The GitHub repository suryaandh/cnn-resnet50 contains a labelled image folder "endek_bali" with 3 categories: fauna motif, flora motif, gringsing motif. Examples follow, each with its label.

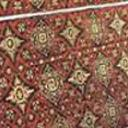
Label: gringsing motif

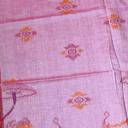
Label: fauna motif

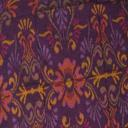
Label: flora motif

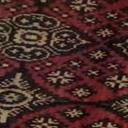
Label: gringsing motif

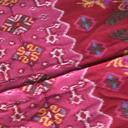
Label: fauna motif

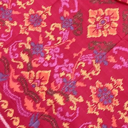
Label: flora motif
